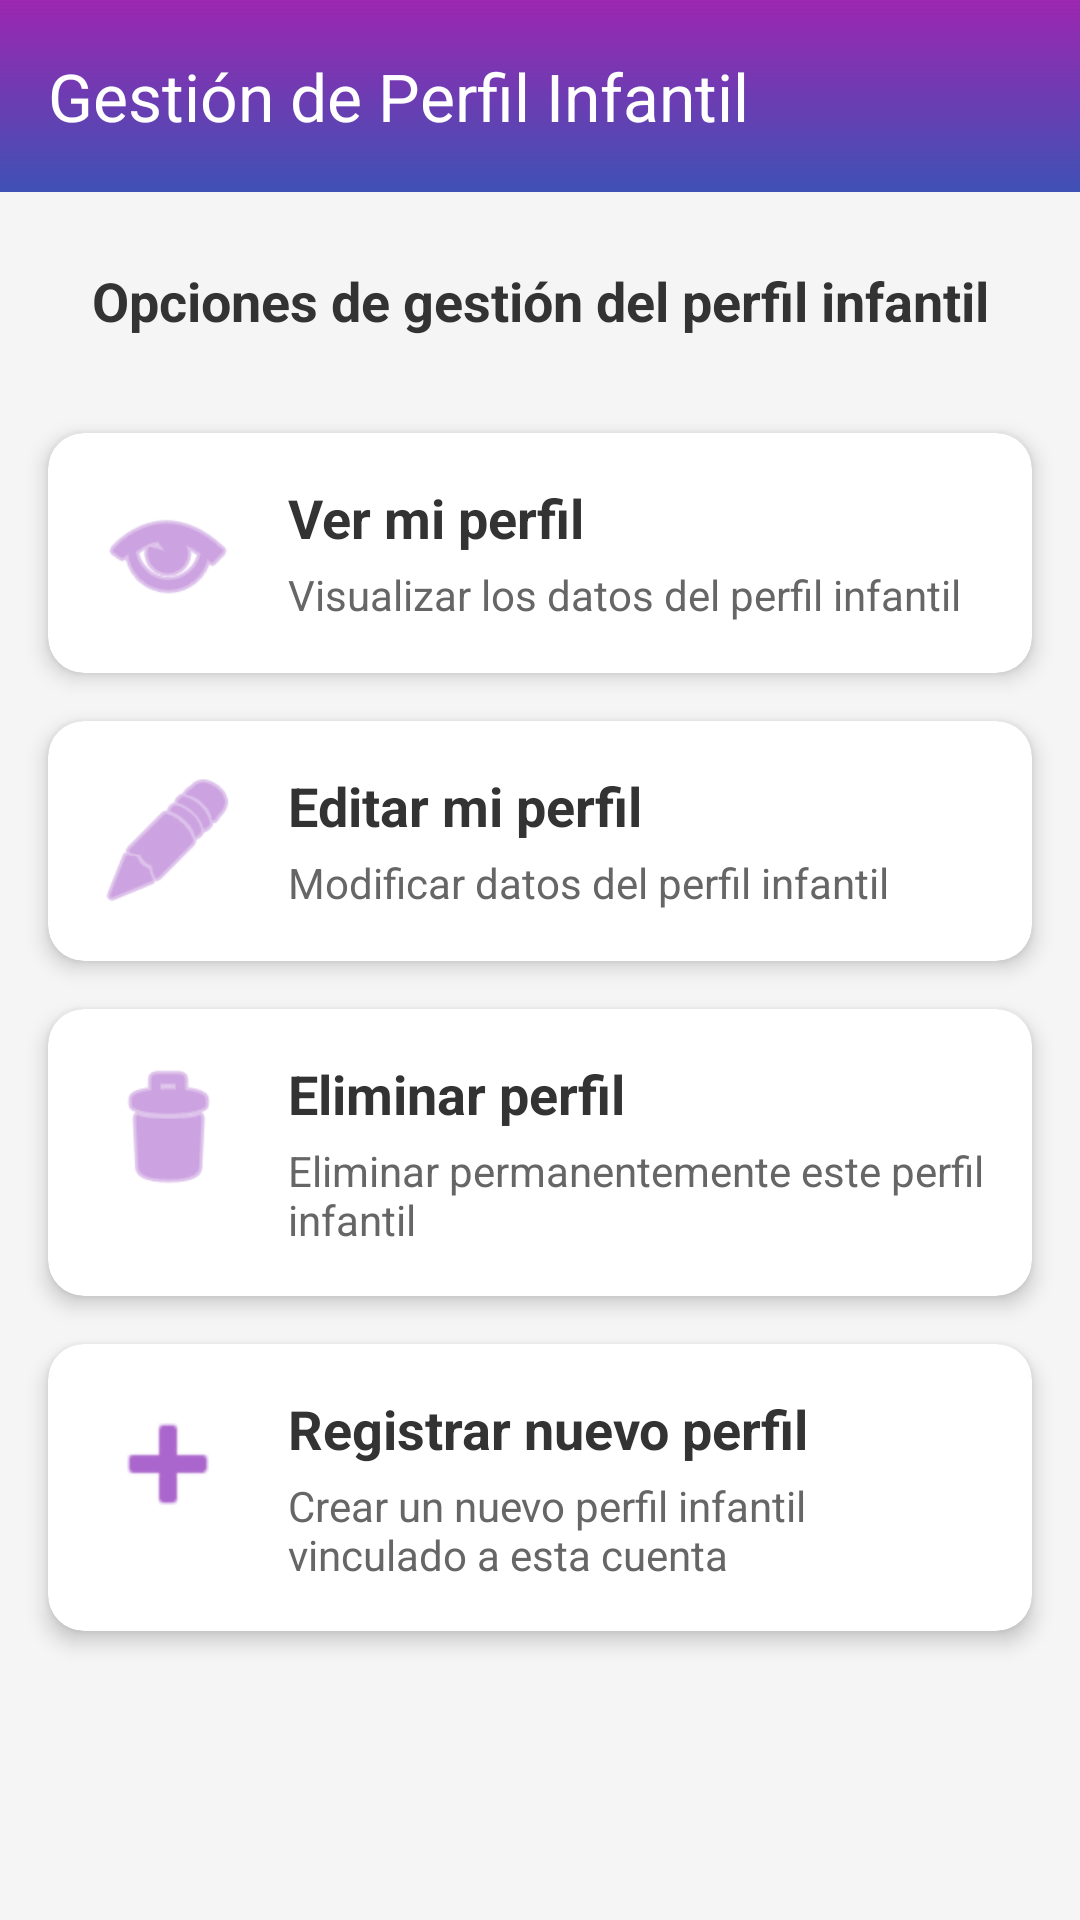

This screen was rendered from an Android layout file. Write that file and the resources it references.
<!-- AndroidManifest.xml: application theme Theme.Grupo9_ProyectoBibliotecaInfantilMisPrimerosLibros -->
<!-- res/layout/activity_menu_perfilinfantil.xml -->
<?xml version="1.0" encoding="utf-8"?>
<androidx.constraintlayout.widget.ConstraintLayout xmlns:android="http://schemas.android.com/apk/res/android"
    xmlns:app="http://schemas.android.com/apk/res-auto"
    xmlns:tools="http://schemas.android.com/tools"
    android:layout_width="match_parent"
    android:layout_height="match_parent"
    android:background="#F5F5F5"
    tools:context=".MenuPerfilInfantilActivity">

    <androidx.appcompat.widget.Toolbar
        android:id="@+id/toolbar"
        android:layout_width="match_parent"
        android:layout_height="?attr/actionBarSize"
        android:background="@drawable/login_background"
        android:elevation="4dp"
        android:theme="@style/ThemeOverlay.AppCompat.Dark.ActionBar"
        app:layout_constraintEnd_toEndOf="parent"
        app:layout_constraintStart_toStartOf="parent"
        app:layout_constraintTop_toTopOf="parent"
        app:popupTheme="@style/ThemeOverlay.AppCompat.Light"
        app:title="Gestión de Perfil Infantil" />

    <TextView
        android:id="@+id/tvBienvenida"
        android:layout_width="0dp"
        android:layout_height="wrap_content"
        android:layout_marginStart="16dp"
        android:layout_marginTop="24dp"
        android:layout_marginEnd="16dp"
        android:text="Opciones de gestión del perfil infantil"
        android:textAlignment="center"
        android:textColor="#333333"
        android:textSize="18sp"
        android:textStyle="bold"
        app:layout_constraintEnd_toEndOf="parent"
        app:layout_constraintStart_toStartOf="parent"
        app:layout_constraintTop_toBottomOf="@+id/toolbar" />
    <androidx.cardview.widget.CardView
        android:id="@+id/cardRegistrarPerfil"
        android:layout_width="0dp"
        android:layout_height="wrap_content"
        android:layout_marginStart="16dp"
        android:layout_marginTop="16dp"
        android:layout_marginEnd="16dp"
        android:clickable="true"
        android:focusable="true"
        android:foreground="?android:attr/selectableItemBackground"
        app:cardBackgroundColor="#FFFFFF"
        app:cardCornerRadius="12dp"
        app:cardElevation="4dp"
        app:layout_constraintEnd_toEndOf="parent"
        app:layout_constraintStart_toStartOf="parent"
        app:layout_constraintTop_toBottomOf="@+id/cardEliminarPerfil">

        <LinearLayout
            android:layout_width="match_parent"
            android:layout_height="wrap_content"
            android:orientation="horizontal"
            android:padding="16dp">

            <ImageView
                android:layout_width="48dp"
                android:layout_height="48dp"
                android:src="@android:drawable/ic_input_add"
                android:tint="@android:color/holo_purple"
                tools:ignore="UseAppTint" />

            <LinearLayout
                android:layout_width="match_parent"
                android:layout_height="wrap_content"
                android:layout_marginStart="16dp"
                android:orientation="vertical">

                <TextView
                    android:layout_width="match_parent"
                    android:layout_height="wrap_content"
                    android:text="Registrar nuevo perfil"
                    android:textColor="#333333"
                    android:textSize="18sp"
                    android:textStyle="bold" />

                <TextView
                    android:layout_width="match_parent"
                    android:layout_height="wrap_content"
                    android:layout_marginTop="4dp"
                    android:text="Crear un nuevo perfil infantil vinculado a esta cuenta"
                    android:textColor="#666666"
                    android:textSize="14sp" />
            </LinearLayout>
        </LinearLayout>
    </androidx.cardview.widget.CardView>

    <androidx.cardview.widget.CardView
        android:id="@+id/cardVerPerfil"
        android:layout_width="0dp"
        android:layout_height="wrap_content"
        android:layout_marginStart="16dp"
        android:layout_marginTop="32dp"
        android:layout_marginEnd="16dp"
        android:clickable="true"
        android:focusable="true"
        android:foreground="?android:attr/selectableItemBackground"
        app:cardBackgroundColor="#FFFFFF"
        app:cardCornerRadius="12dp"
        app:cardElevation="4dp"
        app:layout_constraintEnd_toEndOf="parent"
        app:layout_constraintStart_toStartOf="parent"
        app:layout_constraintTop_toBottomOf="@+id/tvBienvenida">

        <LinearLayout
            android:layout_width="match_parent"
            android:layout_height="wrap_content"
            android:orientation="horizontal"
            android:padding="16dp">

            <ImageView
                android:layout_width="48dp"
                android:layout_height="48dp"
                android:src="@android:drawable/ic_menu_view"
                android:tint="@android:color/holo_purple"
                tools:ignore="UseAppTint" />

            <LinearLayout
                android:layout_width="match_parent"
                android:layout_height="wrap_content"
                android:layout_marginStart="16dp"
                android:orientation="vertical">

                <TextView
                    android:layout_width="match_parent"
                    android:layout_height="wrap_content"
                    android:text="Ver mi perfil"
                    android:textColor="#333333"
                    android:textSize="18sp"
                    android:textStyle="bold" />

                <TextView
                    android:layout_width="match_parent"
                    android:layout_height="wrap_content"
                    android:layout_marginTop="4dp"
                    android:text="Visualizar los datos del perfil infantil"
                    android:textColor="#666666"
                    android:textSize="14sp" />
            </LinearLayout>
        </LinearLayout>
    </androidx.cardview.widget.CardView>

    <androidx.cardview.widget.CardView
        android:id="@+id/cardEditarPerfil"
        android:layout_width="0dp"
        android:layout_height="wrap_content"
        android:layout_marginStart="16dp"
        android:layout_marginTop="16dp"
        android:layout_marginEnd="16dp"
        android:clickable="true"
        android:focusable="true"
        android:foreground="?android:attr/selectableItemBackground"
        app:cardBackgroundColor="#FFFFFF"
        app:cardCornerRadius="12dp"
        app:cardElevation="4dp"
        app:layout_constraintEnd_toEndOf="parent"
        app:layout_constraintStart_toStartOf="parent"
        app:layout_constraintTop_toBottomOf="@+id/cardVerPerfil">

        <LinearLayout
            android:layout_width="match_parent"
            android:layout_height="wrap_content"
            android:orientation="horizontal"
            android:padding="16dp">

            <ImageView
                android:layout_width="48dp"
                android:layout_height="48dp"
                android:src="@android:drawable/ic_menu_edit"
                android:tint="@android:color/holo_purple"
                tools:ignore="UseAppTint" />

            <LinearLayout
                android:layout_width="match_parent"
                android:layout_height="wrap_content"
                android:layout_marginStart="16dp"
                android:orientation="vertical">

                <TextView
                    android:layout_width="match_parent"
                    android:layout_height="wrap_content"
                    android:text="Editar mi perfil"
                    android:textColor="#333333"
                    android:textSize="18sp"
                    android:textStyle="bold" />

                <TextView
                    android:layout_width="match_parent"
                    android:layout_height="wrap_content"
                    android:layout_marginTop="4dp"
                    android:text="Modificar datos del perfil infantil"
                    android:textColor="#666666"
                    android:textSize="14sp" />
            </LinearLayout>
        </LinearLayout>
    </androidx.cardview.widget.CardView>

    <androidx.cardview.widget.CardView
        android:id="@+id/cardEliminarPerfil"
        android:layout_width="0dp"
        android:layout_height="wrap_content"
        android:layout_marginStart="16dp"
        android:layout_marginTop="16dp"
        android:layout_marginEnd="16dp"
        android:clickable="true"
        android:focusable="true"
        android:foreground="?android:attr/selectableItemBackground"
        app:cardBackgroundColor="#FFFFFF"
        app:cardCornerRadius="12dp"
        app:cardElevation="4dp"
        app:layout_constraintEnd_toEndOf="parent"
        app:layout_constraintStart_toStartOf="parent"
        app:layout_constraintTop_toBottomOf="@+id/cardEditarPerfil">

        <LinearLayout
            android:layout_width="match_parent"
            android:layout_height="wrap_content"
            android:orientation="horizontal"
            android:padding="16dp">

            <ImageView
                android:layout_width="48dp"
                android:layout_height="48dp"
                android:src="@android:drawable/ic_menu_delete"
                android:tint="@android:color/holo_purple"
                tools:ignore="UseAppTint" />

            <LinearLayout
                android:layout_width="match_parent"
                android:layout_height="wrap_content"
                android:layout_marginStart="16dp"
                android:orientation="vertical">

                <TextView
                    android:layout_width="match_parent"
                    android:layout_height="wrap_content"
                    android:text="Eliminar perfil"
                    android:textColor="#333333"
                    android:textSize="18sp"
                    android:textStyle="bold" />

                <TextView
                    android:layout_width="match_parent"
                    android:layout_height="wrap_content"
                    android:layout_marginTop="4dp"
                    android:text="Eliminar permanentemente este perfil infantil"
                    android:textColor="#666666"
                    android:textSize="14sp" />
            </LinearLayout>
        </LinearLayout>
    </androidx.cardview.widget.CardView>
</androidx.constraintlayout.widget.ConstraintLayout>
<!-- resources referenced by this layout -->
<resources>
  <!-- drawable login_background (drawable) -->
  <?xml version="1.0" encoding="utf-8"?>
  <shape xmlns:android="http://schemas.android.com/apk/res/android">
  
      <gradient android:type="linear" android:angle="90"
          android:startColor="#3F51B5" android:endColor="#9C27B0"/>
  
  
  </shape>
  <style name="Theme.Grupo9_ProyectoBibliotecaInfantilMisPrimerosLibros" parent="Base.Theme.Grupo9_ProyectoBibliotecaInfantilMisPrimerosLibros" />
  <style name="Base.Theme.Grupo9_ProyectoBibliotecaInfantilMisPrimerosLibros" parent="Theme.Material3.DayNight.NoActionBar">
          
          <item name="colorPrimary">@color/lavender</item>
          <item name="colorPrimaryVariant">@color/lavender</item>
      </style>
  <color name="lavender">#8692f7</color>
</resources>
